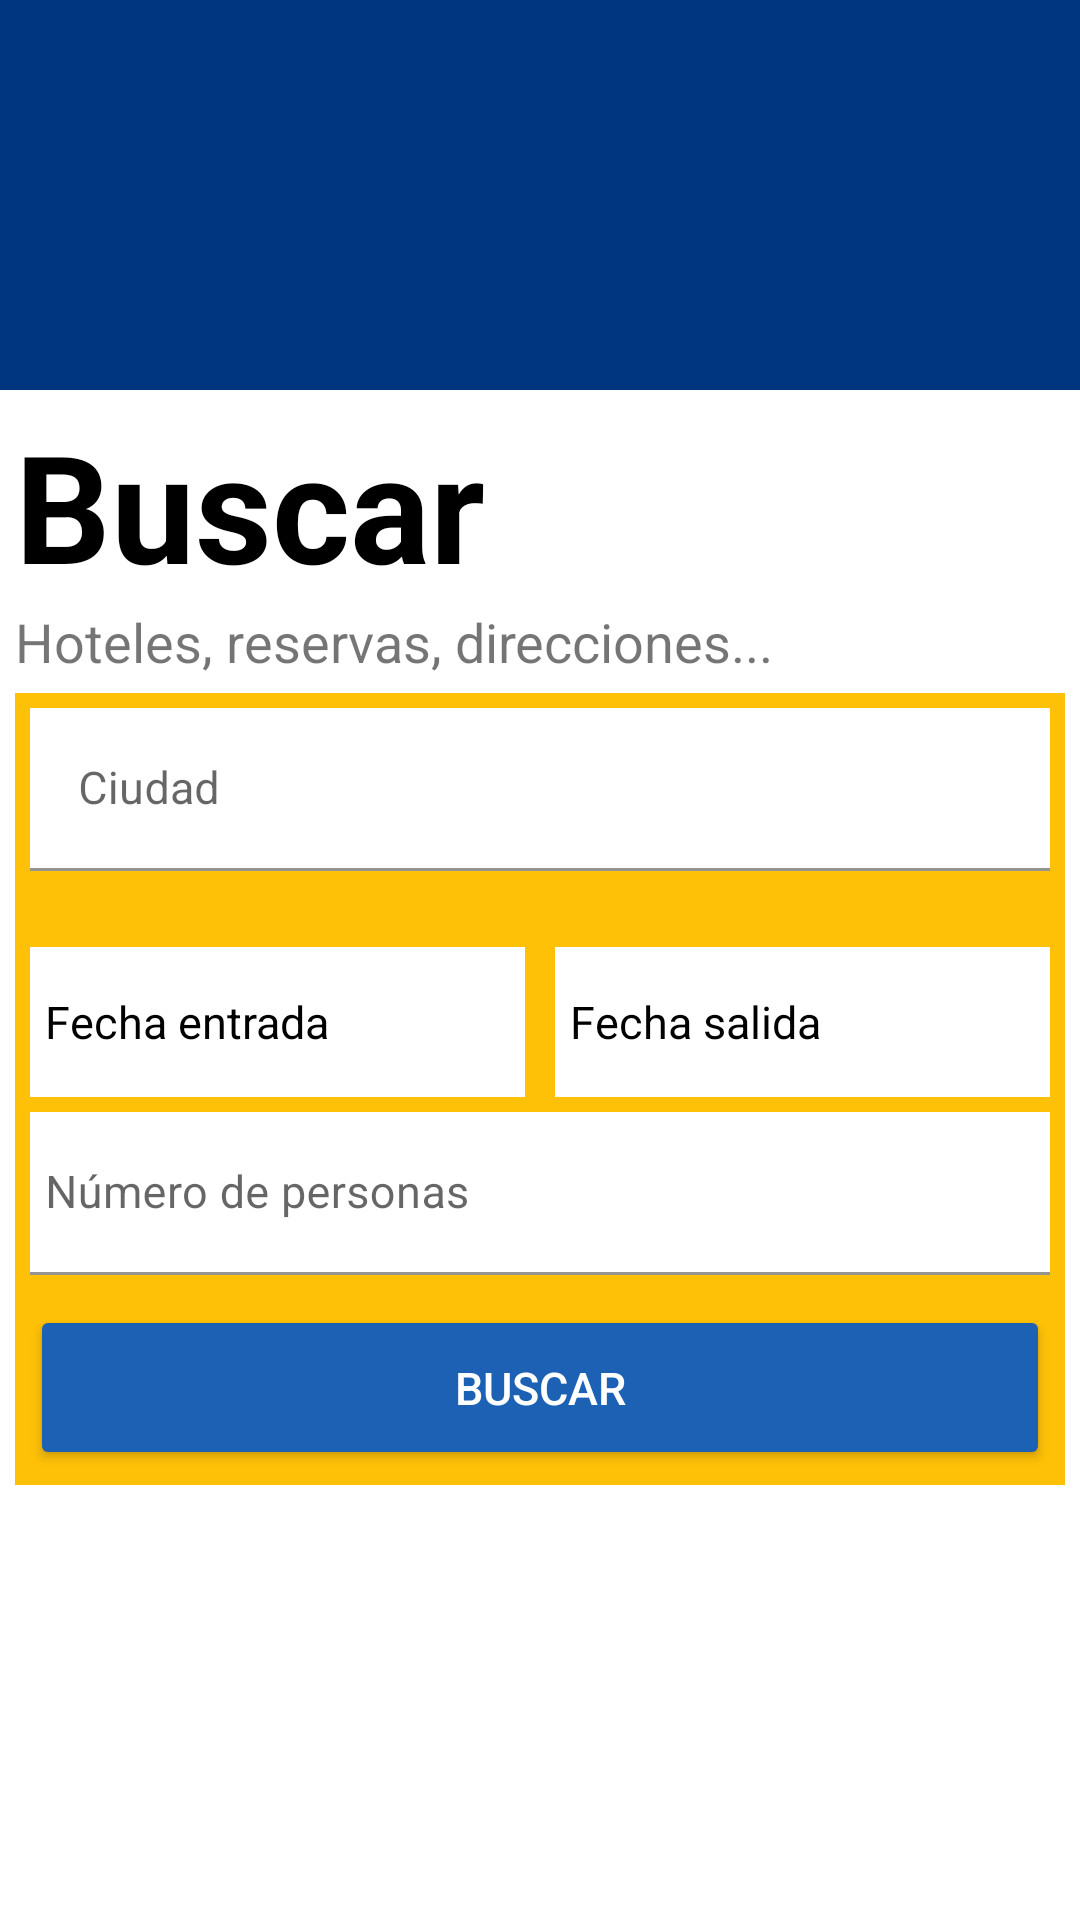

Layout XML and referenced resources for this Android screen:
<!-- AndroidManifest.xml: application theme Theme.Booking -->
<!-- res/layout/fragment_search.xml -->
<?xml version="1.0" encoding="utf-8"?>
<FrameLayout xmlns:android="http://schemas.android.com/apk/res/android"
    xmlns:tools="http://schemas.android.com/tools"
    android:layout_width="match_parent"
    android:layout_height="match_parent"
    xmlns:app="http://schemas.android.com/apk/res-auto"
    tools:context=".main.Search_fragment">

    <RelativeLayout
        android:layout_width="match_parent"
        android:layout_height="match_parent">

        <ImageView
            android:id="@+id/activity_search_logo"
            android:layout_width="match_parent"
            android:layout_height="@dimen/activity_search_logo"
            android:background="@color/logo_booking"
            app:srcCompat="@drawable/search" />

        
        <TextView
            android:id="@+id/activity_search_title"
            android:layout_width="match_parent"
            android:layout_height="wrap_content"
            android:layout_marginTop="@dimen/spaceBetween"
            android:layout_below="@id/activity_search_logo"
            android:gravity="center_vertical"
            android:paddingLeft="@dimen/row_padding"
            android:textSize="@dimen/search"
            android:textStyle="bold"
            android:textColor="@color/black"
            android:text="@string/search" />

        
        <TextView
            android:id="@+id/activity_search_comment"
            android:layout_below="@id/activity_search_title"
            android:layout_width="match_parent"
            android:layout_height="wrap_content"
            android:gravity="center_vertical"
            android:paddingLeft="@dimen/row_padding"
            android:textSize="@dimen/header_"
            android:text="@string/search_hotels" />

        
        <LinearLayout
            android:id="@+id/activity_search_fields"
            android:layout_width="match_parent"
            android:layout_height="wrap_content"
            android:layout_below="@id/activity_search_comment"
            android:orientation="vertical"
            android:padding="@dimen/spaceBetween"
            android:layout_margin="@dimen/spaceBetween"
            android:background="@color/back_search" >

            <com.google.android.material.textfield.TextInputLayout
                android:id="@+id/search_activity_city"
                android:layout_width="match_parent"
                android:layout_height="wrap_content"
                app:errorEnabled="true"
                android:gravity="center_horizontal">

                <com.google.android.material.textfield.TextInputEditText
                    android:id="@+id/edtSearchCity"
                    android:layout_width="match_parent"
                    android:layout_height="match_parent"
                    android:background="@color/white"
                    android:drawableLeft="@drawable/ic_baseline_activity_search_loupe"
                    android:gravity="center_vertical"
                    android:hint="@string/search_city"
                    android:textSize="@dimen/header"
                    app:hintTextColor="@color/black"
                    android:textColor="@color/black"
                    android:inputType="text" />

            </com.google.android.material.textfield.TextInputLayout>

            
            <LinearLayout
                android:layout_width="match_parent"
                android:layout_height="@dimen/search"
                android:layout_marginTop="@dimen/spaceBetween"
                android:weightSum="2"
                android:orientation="horizontal">

                <EditText
                    android:id="@+id/edtSearchDateIn"
                    android:layout_width="0dp"
                    android:layout_height="match_parent"
                    android:background="@color/white"
                    android:gravity="center_vertical"
                    android:layout_weight="1"
                    android:paddingLeft="@dimen/row_padding"
                    android:layout_marginRight="@dimen/spaceBetween"
                    android:hint="@string/search_date_in"
                    android:drawableStart="@drawable/ic_baseline_activity_search_calendar"
                    android:textColorHint="@color/black"
                    android:textColor="@color/black"
                    android:textSize="@dimen/header"
                    android:clickable="true"
                    android:focusable="false"/>

                <EditText
                    android:id="@+id/edtSearchDateOut"
                    android:layout_width="0dp"
                    android:layout_height="match_parent"
                    android:layout_weight="1"
                    android:background="@color/white"
                    android:gravity="center_vertical"
                    android:paddingLeft="@dimen/row_padding"
                    android:layout_marginLeft="@dimen/spaceBetween"
                    android:hint="@string/search_date_out"
                    android:drawableStart="@drawable/ic_baseline_activity_search_calendar"
                    android:textColorHint="@color/black"
                    android:textColor="@color/black"
                    android:textSize="@dimen/header"
                    android:clickable="true"
                    android:focusable="false"/>

            </LinearLayout>

            
            <com.google.android.material.textfield.TextInputLayout
                android:id="@+id/search_activity_people"
                android:layout_width="match_parent"
                android:layout_height="wrap_content"
                android:layout_marginTop="@dimen/spaceBetween">

                <com.google.android.material.textfield.TextInputEditText
                    android:id="@+id/edtSearchNumberPeople"
                    android:layout_width="match_parent"
                    android:layout_height="match_parent"
                    android:background="@color/white"
                    android:paddingLeft="@dimen/row_padding"
                    android:gravity="center_vertical"
                    android:inputType="number"
                    android:hint="@string/search_number_people"
                    android:textColorHint="@color/black"
                    android:textSize="@dimen/header"
                    android:textColor="@color/black"/>

            </com.google.android.material.textfield.TextInputLayout>

            <Button
                android:id="@+id/btSearch"
                android:layout_width="match_parent"
                android:layout_height="@dimen/activity_search_button"
                android:layout_marginTop="10dp"
                android:backgroundTint="@color/button"
                android:textSize="@dimen/header"
                android:text="@string/search_button"
                android:textColor="@color/white"/>

        </LinearLayout>

    </RelativeLayout>

</FrameLayout>
<!-- resources referenced by this layout -->
<resources>
  <color name="back_search">#FFC107</color>
  <color name="black">#FF000000</color>
  <color name="button">#1D61B5</color>
  <color name="logo_booking">#003580</color>
  <color name="white">#FFFFFFFF</color>
  <dimen name="activity_search_button">55dp</dimen>
  <dimen name="activity_search_logo">130dp</dimen>
  <dimen name="header">15dp</dimen>
  <dimen name="header_">18dp</dimen>
  <dimen name="row_padding">5dp</dimen>
  <dimen name="search">50dp</dimen>
  <dimen name="spaceBetween">5dp</dimen>
  <string name="search">Buscar</string>
  <string name="search_button">Buscar</string>
  <string name="search_city"> Ciudad</string>
  <string name="search_date_in"> Fecha entrada</string>
  <string name="search_date_out"> Fecha salida</string>
  <string name="search_hotels">Hoteles, reservas, direcciones...</string>
  <string name="search_number_people">Número de personas</string>
  <style name="Theme.Booking" parent="Theme.MaterialComponents.DayNight.DarkActionBar">
          
          <item name="colorPrimary">#014AB3</item>
          <item name="colorPrimaryVariant">@color/purple_700</item>
          <item name="colorOnPrimary">@color/teal_200</item>
          
          <item name="colorSecondary">@color/teal_200</item>
          <item name="colorSecondaryVariant">@color/teal_700</item>
          <item name="colorOnSecondary">@color/black</item>
          
          <item name="android:statusBarColor" tools:targetApi="l">?attr/colorPrimaryVariant</item>
          
      </style>
  <color name="purple_700">#FF3700B3</color>
  <color name="teal_200">#FF03DAC5</color>
  <color name="teal_700">#FF018786</color>
</resources>
